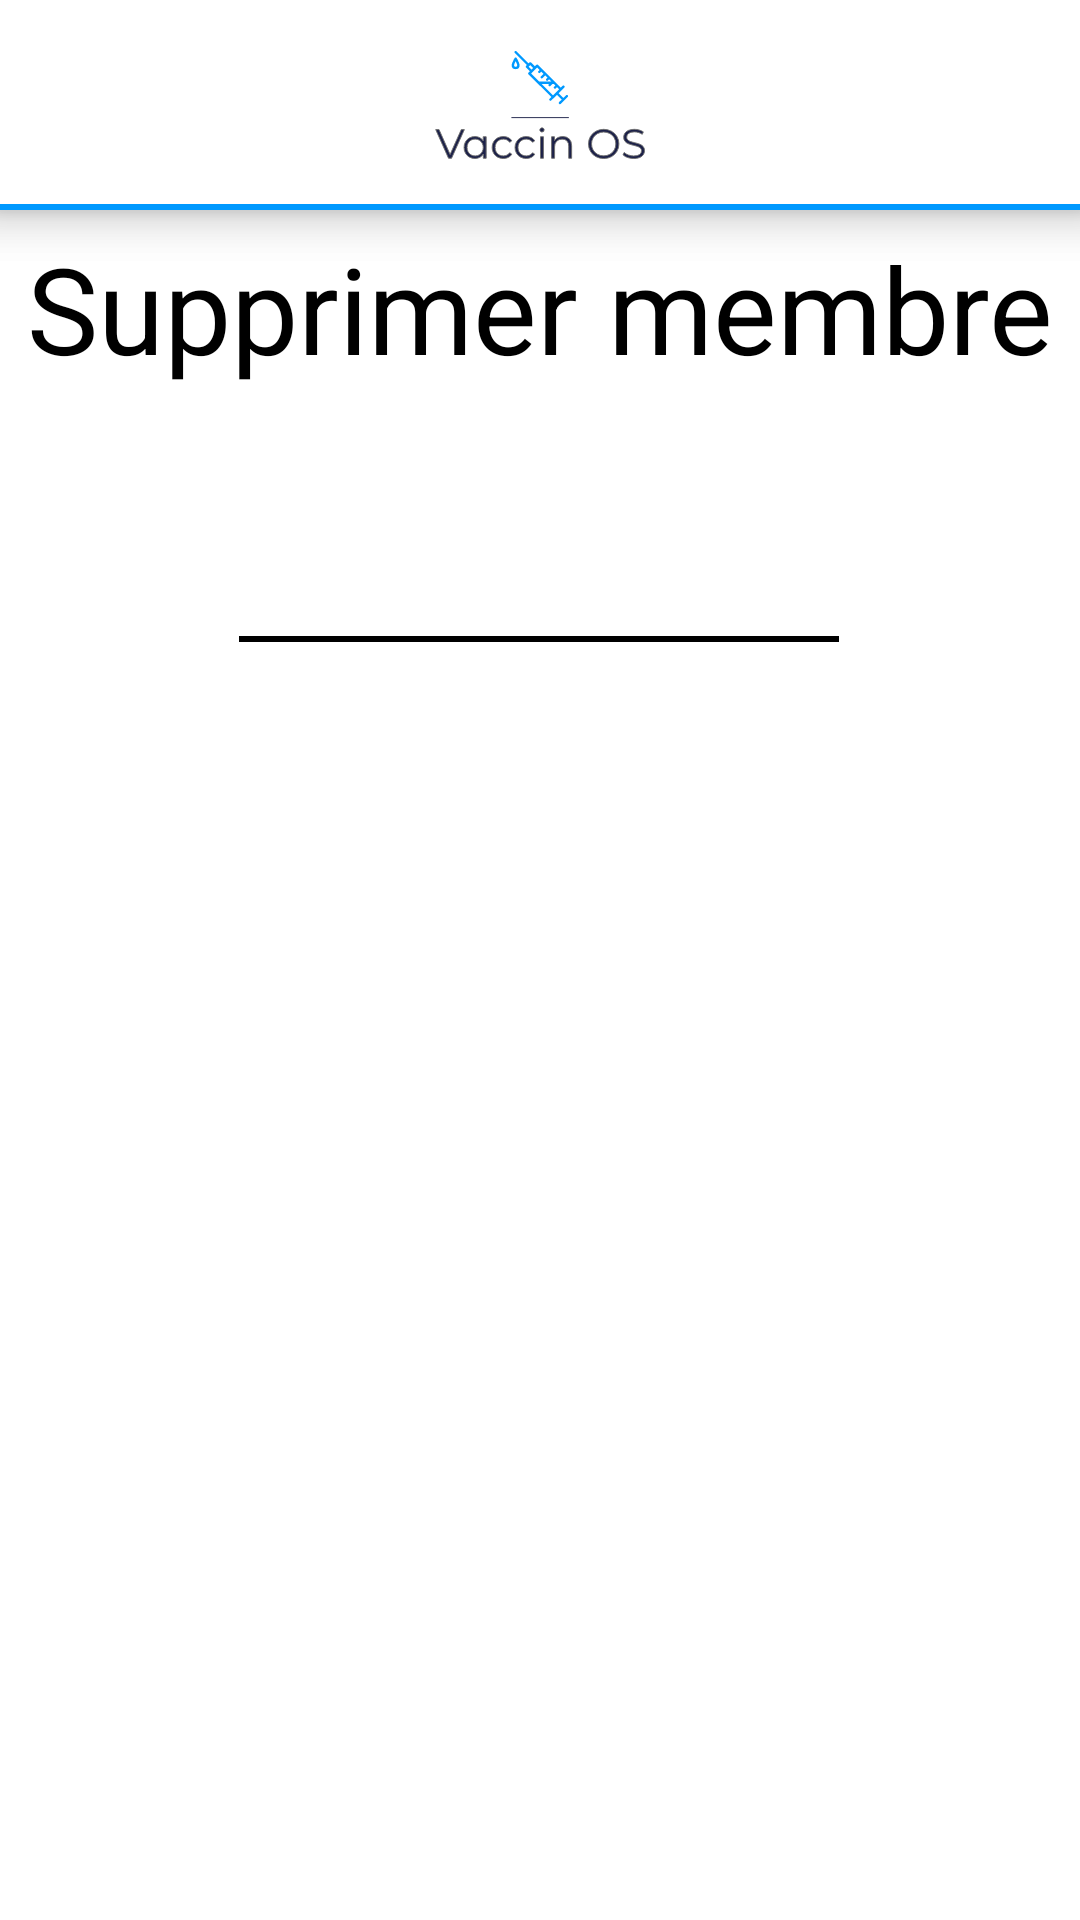

This screen was rendered from an Android layout file. Write that file and the resources it references.
<!-- AndroidManifest.xml: application theme Theme.VaccinsOs -->
<!-- res/layout/activity_supp_membre.xml -->
<?xml version="1.0" encoding="utf-8"?>
<androidx.constraintlayout.widget.ConstraintLayout xmlns:android="http://schemas.android.com/apk/res/android"
    xmlns:app="http://schemas.android.com/apk/res-auto"
    xmlns:tools="http://schemas.android.com/tools"
    android:layout_width="match_parent"
    android:layout_height="match_parent"
    tools:context=".administration.SuppMembreActivity">


    <include
        layout="@layout/navbar_layout"
        tools:layout_editor_absoluteX="0dp"
        tools:layout_editor_absoluteY="-71dp" />

    <TextView
        android:id="@+id/titrePage"
        android:layout_width="wrap_content"
        android:layout_height="wrap_content"
        android:layout_marginTop="76dp"
        android:text="@string/textsupprimerMembre"
        android:textColor="@color/black"
        android:textSize="40dp"
        app:layout_constraintEnd_toEndOf="parent"
        app:layout_constraintStart_toStartOf="parent"
        app:layout_constraintTop_toTopOf="parent" />

    <View
        android:id="@+id/view6"
        android:layout_width="200dp"
        android:layout_height="2dp"
        android:layout_marginTop="136dp"
        android:background="@color/black"
        app:layout_constraintEnd_toEndOf="parent"
        app:layout_constraintHorizontal_bias="0.497"
        app:layout_constraintStart_toStartOf="parent"
        app:layout_constraintTop_toTopOf="@id/titrePage" />

    <ScrollView
        android:id="@+id/scrollableContentst"
        android:layout_width="372dp"
        android:layout_height="508dp"
        app:layout_constraintBottom_toBottomOf="parent"
        app:layout_constraintEnd_toEndOf="parent"
        app:layout_constraintStart_toStartOf="parent"
        app:layout_constraintTop_toTopOf="@+id/vssiew"
        tools:ignore="MissingConstraints">

        <androidx.recyclerview.widget.RecyclerView
            android:id="@+id/recyclerMembre"
            android:layout_width="wrap_content"
            android:layout_height="wrap_content"
            android:layout_gravity="center_horizontal"
            android:orientation="horizontal"

            app:layout_constraintEnd_toEndOf="parent"

            app:layout_constraintStart_toStartOf="@+id/include"
            tools:layout_editor_absoluteY="345dp">

        </androidx.recyclerview.widget.RecyclerView>
    </ScrollView>



</androidx.constraintlayout.widget.ConstraintLayout>
<!-- res/layout/navbar_layout.xml (included above) -->
<?xml version="1.0" encoding="utf-8"?>
<androidx.constraintlayout.widget.ConstraintLayout xmlns:android="http://schemas.android.com/apk/res/android"
    xmlns:app="http://schemas.android.com/apk/res-auto"
    xmlns:tools="http://schemas.android.com/tools"
    android:layout_width="match_parent"
    android:layout_height="match_parent"
    android:elevation="10dp"
    >

    <androidx.appcompat.widget.Toolbar

        android:id="@+id/toolbar"
        android:layout_width="match_parent"
        android:layout_height="wrap_content"
        android:background="#FFFFFFFF"

        android:minHeight="?attr/actionBarSize"
        app:layout_constraintBottom_toBottomOf="parent"
        app:layout_constraintEnd_toEndOf="parent"
        app:layout_constraintStart_toStartOf="parent"
        app:layout_constraintTop_toTopOf="parent"
        app:layout_constraintVertical_bias="0.0"
        android:elevation="10dp">

        <ImageView
            android:id="@+id/imageView"
            android:layout_width="70dp"
            android:layout_height="70dp"
            android:layout_gravity="center"
            android:src="@drawable/ic_logo_vaccinos"
            android:elevation="10dp"
            />

        <ImageView
            android:id="@+id/btnBack"
            android:layout_width="50dp"
            android:layout_height="50dp"
            android:layout_gravity="left"
            android:src="@drawable/ic_arrow_back_"
            app:tint="@color/principal_blue"
            android:elevation="10dp"/>


    </androidx.appcompat.widget.Toolbar>

    <View
        android:id="@+id/view"
        android:layout_width="match_parent"
        android:layout_height="2dp"
        android:layout_marginTop="68dp"
        android:background="@color/principal_blue"
        app:layout_constraintEnd_toEndOf="parent"
        app:layout_constraintHorizontal_bias="0.497"
        app:layout_constraintStart_toStartOf="parent"
        android:elevation="10dp"
        app:layout_constraintTop_toTopOf="parent" />

</androidx.constraintlayout.widget.ConstraintLayout>
<!-- resources referenced by this layout -->
<resources>
  <color name="black">#FF000000</color>
  <color name="principal_blue">#0099FF</color>
  <!-- drawable ic_logo_vaccinos: vector/xml drawable (drawable, 6667 chars, omitted) -->
  <string name="textsupprimerMembre">Supprimer membre</string>
  <style name="Theme.VaccinsOs" parent="Theme.MaterialComponents.DayNight.DarkActionBar">
          
          <item name="colorPrimary">@color/principal_blue</item>
          <item name="colorPrimaryVariant">@color/secondary_blue</item>
          <item name="colorOnPrimary">@color/white</item>
          
          <item name="colorSecondary">@color/principal_other</item>
          <item name="colorSecondaryVariant">@color/secondary_other</item>
          <item name="colorOnSecondary">@color/black</item>
  
          
          <item name="android:statusBarColor" tools:targetApi="l">?attr/colorPrimaryVariant</item>
          
      </style>
  <color name="secondary_blue">#007DD1</color>
  <color name="white">#FFFFFFFF</color>
  <color name="principal_other">#00FA85</color>
  <color name="secondary_other">#00BA63</color>
</resources>
